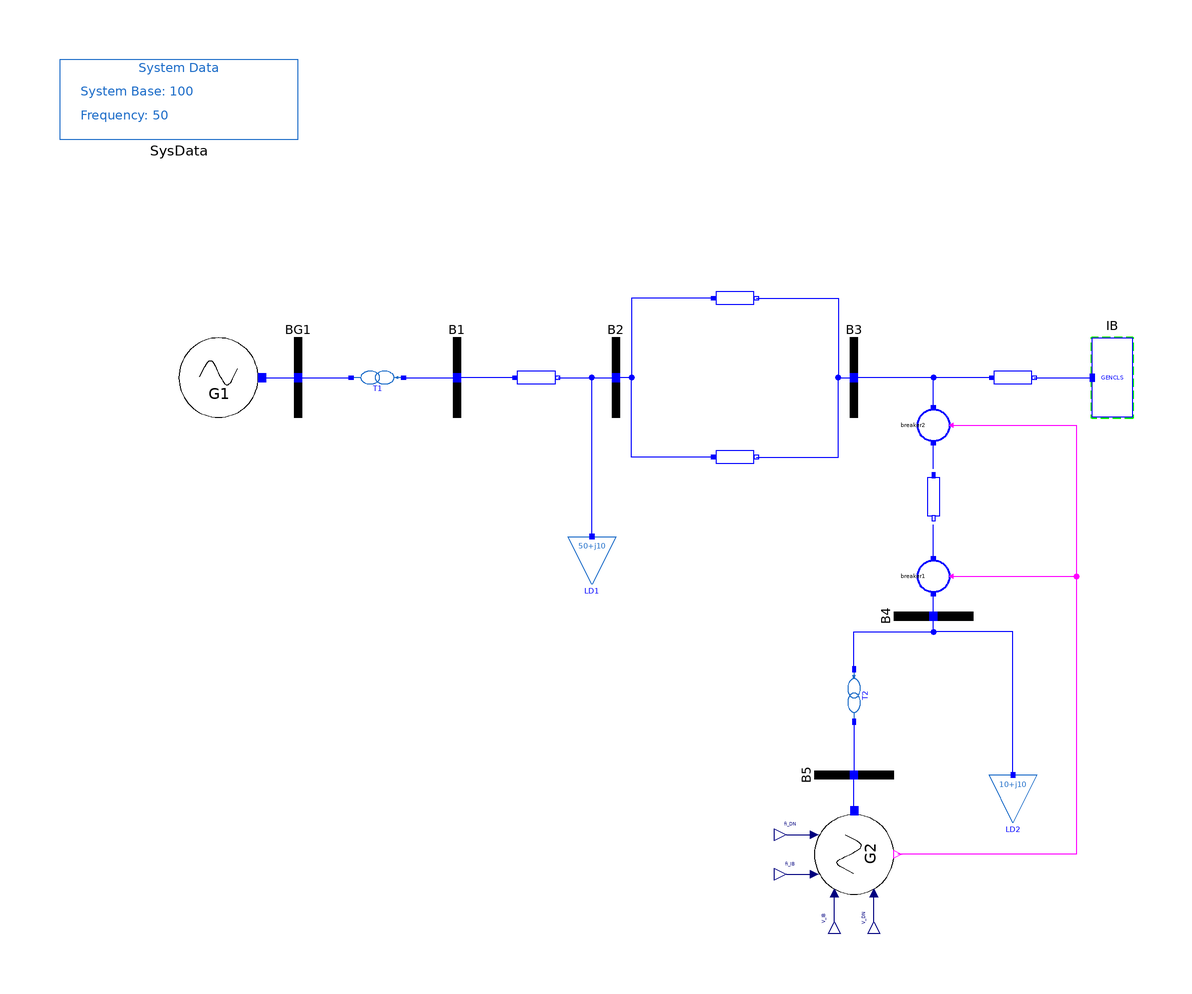

The Modelica model whose source follows is shown above as a component diagram (icons at their Placement, wires along their Line points).

model Network_Expanded
  extends Modelica.Icons.Example;
  OpenIPSL.Electrical.Buses.Bus BG1 annotation (Placement(transformation(extent={{-90,30},{-70,50}})));
  OpenIPSL.Electrical.Buses.Bus B1 annotation (Placement(transformation(extent={{-50,30},{-30,50}})));
  OpenIPSL.Electrical.Branches.PSSE.TwoWindingTransformer T1(
    R=0.001,
    X=0.2,
    G=0,
    B=0,
    VNOM1=220,
    VB1=220,
    VNOM2=24,
    VB2=24) annotation (Placement(transformation(
        extent={{-6,-4},{6,4}},
        rotation=180,
        origin={-60,40})));
  Generators.G1 G1(
    V_0=1,
    P_0=40,
    V_b=24,
    Q_0=11.9573,
    angle_0=6.40268)
            annotation (Placement(transformation(extent={{-110,30},{-90,50}})));
  OpenIPSL.Electrical.Branches.PwLine L1(
    R=0.001,
    X=0.2,
    G=0,
    B=0) annotation (Placement(transformation(extent={{-26,36},{-14,44}})));
  OpenIPSL.Electrical.Buses.Bus B2 annotation (Placement(transformation(extent={{-10,30},{10,50}})));
  OpenIPSL.Electrical.Buses.Bus B3 annotation (Placement(transformation(extent={{50,30},{70,50}})));
  OpenIPSL.Electrical.Branches.PwLine L2_1(
    R=0.0005,
    X=0.1,
    G=0,
    B=0) annotation (Placement(transformation(extent={{24,56},{36,64}})));
  OpenIPSL.Electrical.Branches.PwLine L2_2(
    R=0.0005,
    X=0.1,
    G=0,
    B=0) annotation (Placement(transformation(extent={{24,16},{36,24}})));
  OpenIPSL.Electrical.Machines.PSSE.GENCLS IB(
    V_b=220,
    V_0=1,
    angle_0=0,
    M_b=100,
    X_d=0.2,
    P_0=10.1028,
    Q_0=5.7583)
             annotation (Placement(transformation(extent={{130,30},{120,50}})));
  OpenIPSL.Electrical.Buses.Bus B4(angle_0=-6.160101, V_0=0.9291416) annotation (Placement(transformation(
        extent={{-10,-10},{10,10}},
        rotation=90,
        origin={80,-20})));
  OpenIPSL.Electrical.Branches.PwLine L3(
    R=0.001,
    X=0.2,
    G=0,
    B=0) annotation (Placement(transformation(
        extent={{-6,-4},{6,4}},
        rotation=-90,
        origin={80,10})));
  OpenIPSL.Electrical.Buses.Bus B5 annotation (Placement(transformation(
        extent={{-10,-10},{10,10}},
        rotation=90,
        origin={60,-60})));
  OpenIPSL.Electrical.Branches.PSSE.TwoWindingTransformer T2(
    G=0,
    B=0,
    VNOM1=220,
    VB1=220,
    VNOM2=24,
    VB2=24,
    R=0.005,
    X=0.1) annotation (Placement(transformation(
        extent={{-6,-4},{6,4}},
        rotation=270,
        origin={60,-40})));
  OpenIPSL.Electrical.Loads.PSSE.Load LD2(
    V_b=220,
    P_0=10,
    V_0=0.9893408,
    angle_0=-0.550183,
    Q_0=10) annotation (Placement(transformation(extent={{94,-72},{106,-60}})));
  Generators.G2 G2(
    V_0=1,
    angle_0=0,
    V_b=24,
    P_0=10.01022,
    Q_0=10.20433) annotation (Placement(transformation(
        extent={{-10,-10},{10,10}},
        rotation=90,
        origin={60,-80})));
  inner OpenIPSL.Electrical.SystemBase SysData(S_b=100, fn=50) annotation (Placement(transformation(extent={{-140,100},{-80,120}})));
  OpenIPSL.Electrical.Loads.PSSE.Load LD1(
    V_b=220,
    P_0=50,
    Q_0=10,
    V_0=0.9647,
    angle_0=-3.12989)
            annotation (Placement(transformation(extent={{-12,-12},{0,0}})));
  Breakers.Breaker breaker1 annotation (Placement(transformation(
        extent={{-4,4},{4,-4}},
        rotation=90,
        origin={80,-10})));
protected
  Modelica.Blocks.Interfaces.RealOutput V_IB annotation (Placement(transformation(
        extent={{-3,-3},{3,3}},
        rotation=90,
        origin={55,-97})));
  Modelica.Blocks.Interfaces.RealOutput V_DN annotation (Placement(transformation(
        extent={{-3,-3},{3,3}},
        rotation=90,
        origin={65,-97})));
  Modelica.Blocks.Interfaces.RealOutput fi_IB annotation (Placement(transformation(
        extent={{-3,-3},{3,3}},
        rotation=0,
        origin={43,-85})));
  Modelica.Blocks.Interfaces.RealOutput fi_DN annotation (Placement(transformation(
        extent={{-3,-3},{3,3}},
        rotation=0,
        origin={43,-75})));
public
  OpenIPSL.Electrical.Branches.PwLine L2(
    G=0,
    B=0,
    X=0.5,
    R=0.05)
         annotation (Placement(transformation(
        extent={{-6,-4},{6,4}},
        rotation=0,
        origin={100,40})));
  Breakers.Breaker breaker2 annotation (Placement(transformation(
        extent={{-4,4},{4,-4}},
        rotation=90,
        origin={80,28})));
equation
  V_IB = B3.V;
  fi_IB = B3.angle;
  V_DN = B4.V;
  fi_DN = B4.angle;

  connect(T1.p, B1.p) annotation (Line(points={{-53,40},{-46,40},{-40,40}}, color={0,0,255}));
  connect(BG1.p, T1.n) annotation (Line(points={{-80,40},{-67,40}}, color={0,0,255}));
  connect(G1.conn, BG1.p) annotation (Line(points={{-89,40},{-89,40},{-80,40}}, color={0,0,255}));
  connect(L1.n, B2.p) annotation (Line(points={{-14.6,40},{-14.6,40},{0,40}},
                                                                           color={0,0,255}));
  connect(L1.p, B1.p) annotation (Line(points={{-25.4,40},{-25.4,40},{-40,40}},
                                                                              color={0,0,255}));
  connect(L2_2.n, B3.p) annotation (Line(points={{35.4,20},{56,20},{56,40},{60,
          40}},                                                                    color={0,0,255}));
  connect(L2_1.n, B3.p) annotation (Line(points={{35.4,60},{56,60},{56,40},{60,
          40}},                                                                    color={0,0,255}));
  connect(L2_1.p, B2.p) annotation (Line(points={{24.6,60},{24.6,60},{4,60},{4,
          40},{0,40}},                                                                  color={0,0,255}));
  connect(L2_2.p, B2.p) annotation (Line(points={{24.6,20},{4,20},{4,40},{0,40}},
                                                                                color={0,0,255}));
  connect(T2.p, B4.p) annotation (Line(points={{60,-33},{60,-24},{80,-24},{80,-20}}, color={0,0,255}));
  connect(T2.n, B5.p) annotation (Line(points={{60,-47},{60,-53.5},{60,-60}}, color={0,0,255}));
  connect(LD2.p, B4.p) annotation (Line(points={{100,-59.4},{100,-24},{80,-24},{80,-20}}, color={0,0,255}));
  connect(G2.conn, B5.p) annotation (Line(points={{60,-69},{60,-60}}, color={0,0,255}));
  connect(LD1.p, B2.p) annotation (Line(points={{-6,0.6},{-6,40},{0,40}}, color={0,0,255}));
  connect(B4.p, breaker1.p) annotation (Line(points={{80,-20},{80,-14.5}}, color={0,0,255}));
  connect(V_IB, G2.V_IB) annotation (Line(points={{55,-97},{55,-96},{55,-89.8}},           color={0,0,127}));
  connect(breaker1.TRIGGER, G2.TRIGGER) annotation (Line(points={{84.5,-10},{116,-10},{116,-80},{71,-80}}, color={255,0,255}));
  connect(L2.p, B3.p) annotation (Line(points={{94.6,40},{80,40},{69.5,40},{69.5,
          40},{60,40}},      color={0,0,255}));
  connect(L2.n, IB.p) annotation (Line(points={{105.4,40},{120,40},{120,40}},
        color={0,0,255}));
  connect(fi_IB, G2.fi_IB) annotation (Line(points={{43,-85},{46.5,-85},{46.5,
          -85},{50,-85}}, color={0,0,127}));
  connect(fi_DN, G2.fi_DN) annotation (Line(points={{43,-75},{46.5,-75},{46.5,
          -75},{50,-75}}, color={0,0,127}));
  connect(V_DN, G2.V_DN) annotation (Line(points={{65,-97},{65,-93.5},{65,-93.5},
          {65,-89.8}}, color={0,0,127}));
  connect(breaker2.n, B3.p)
    annotation (Line(points={{80,32.5},{80,40},{60,40}}, color={0,0,255}));
  connect(L3.p, breaker2.p)
    annotation (Line(points={{80,17},{80,23.5}}, color={0,0,255}));
  connect(breaker2.TRIGGER, G2.TRIGGER) annotation (Line(points={{84.5,28},{116,
          28},{116,-80},{71,-80}}, color={255,0,255}));
  connect(breaker1.n, L3.n)
    annotation (Line(points={{80,-5.5},{80,3}}, color={0,0,255}));
  annotation (Icon(coordinateSystem(preserveAspectRatio=false, extent={{-140,-120},{140,120}})), Diagram(coordinateSystem(preserveAspectRatio=false, extent={{-140,-120},{140,120}})));
end Network_Expanded;